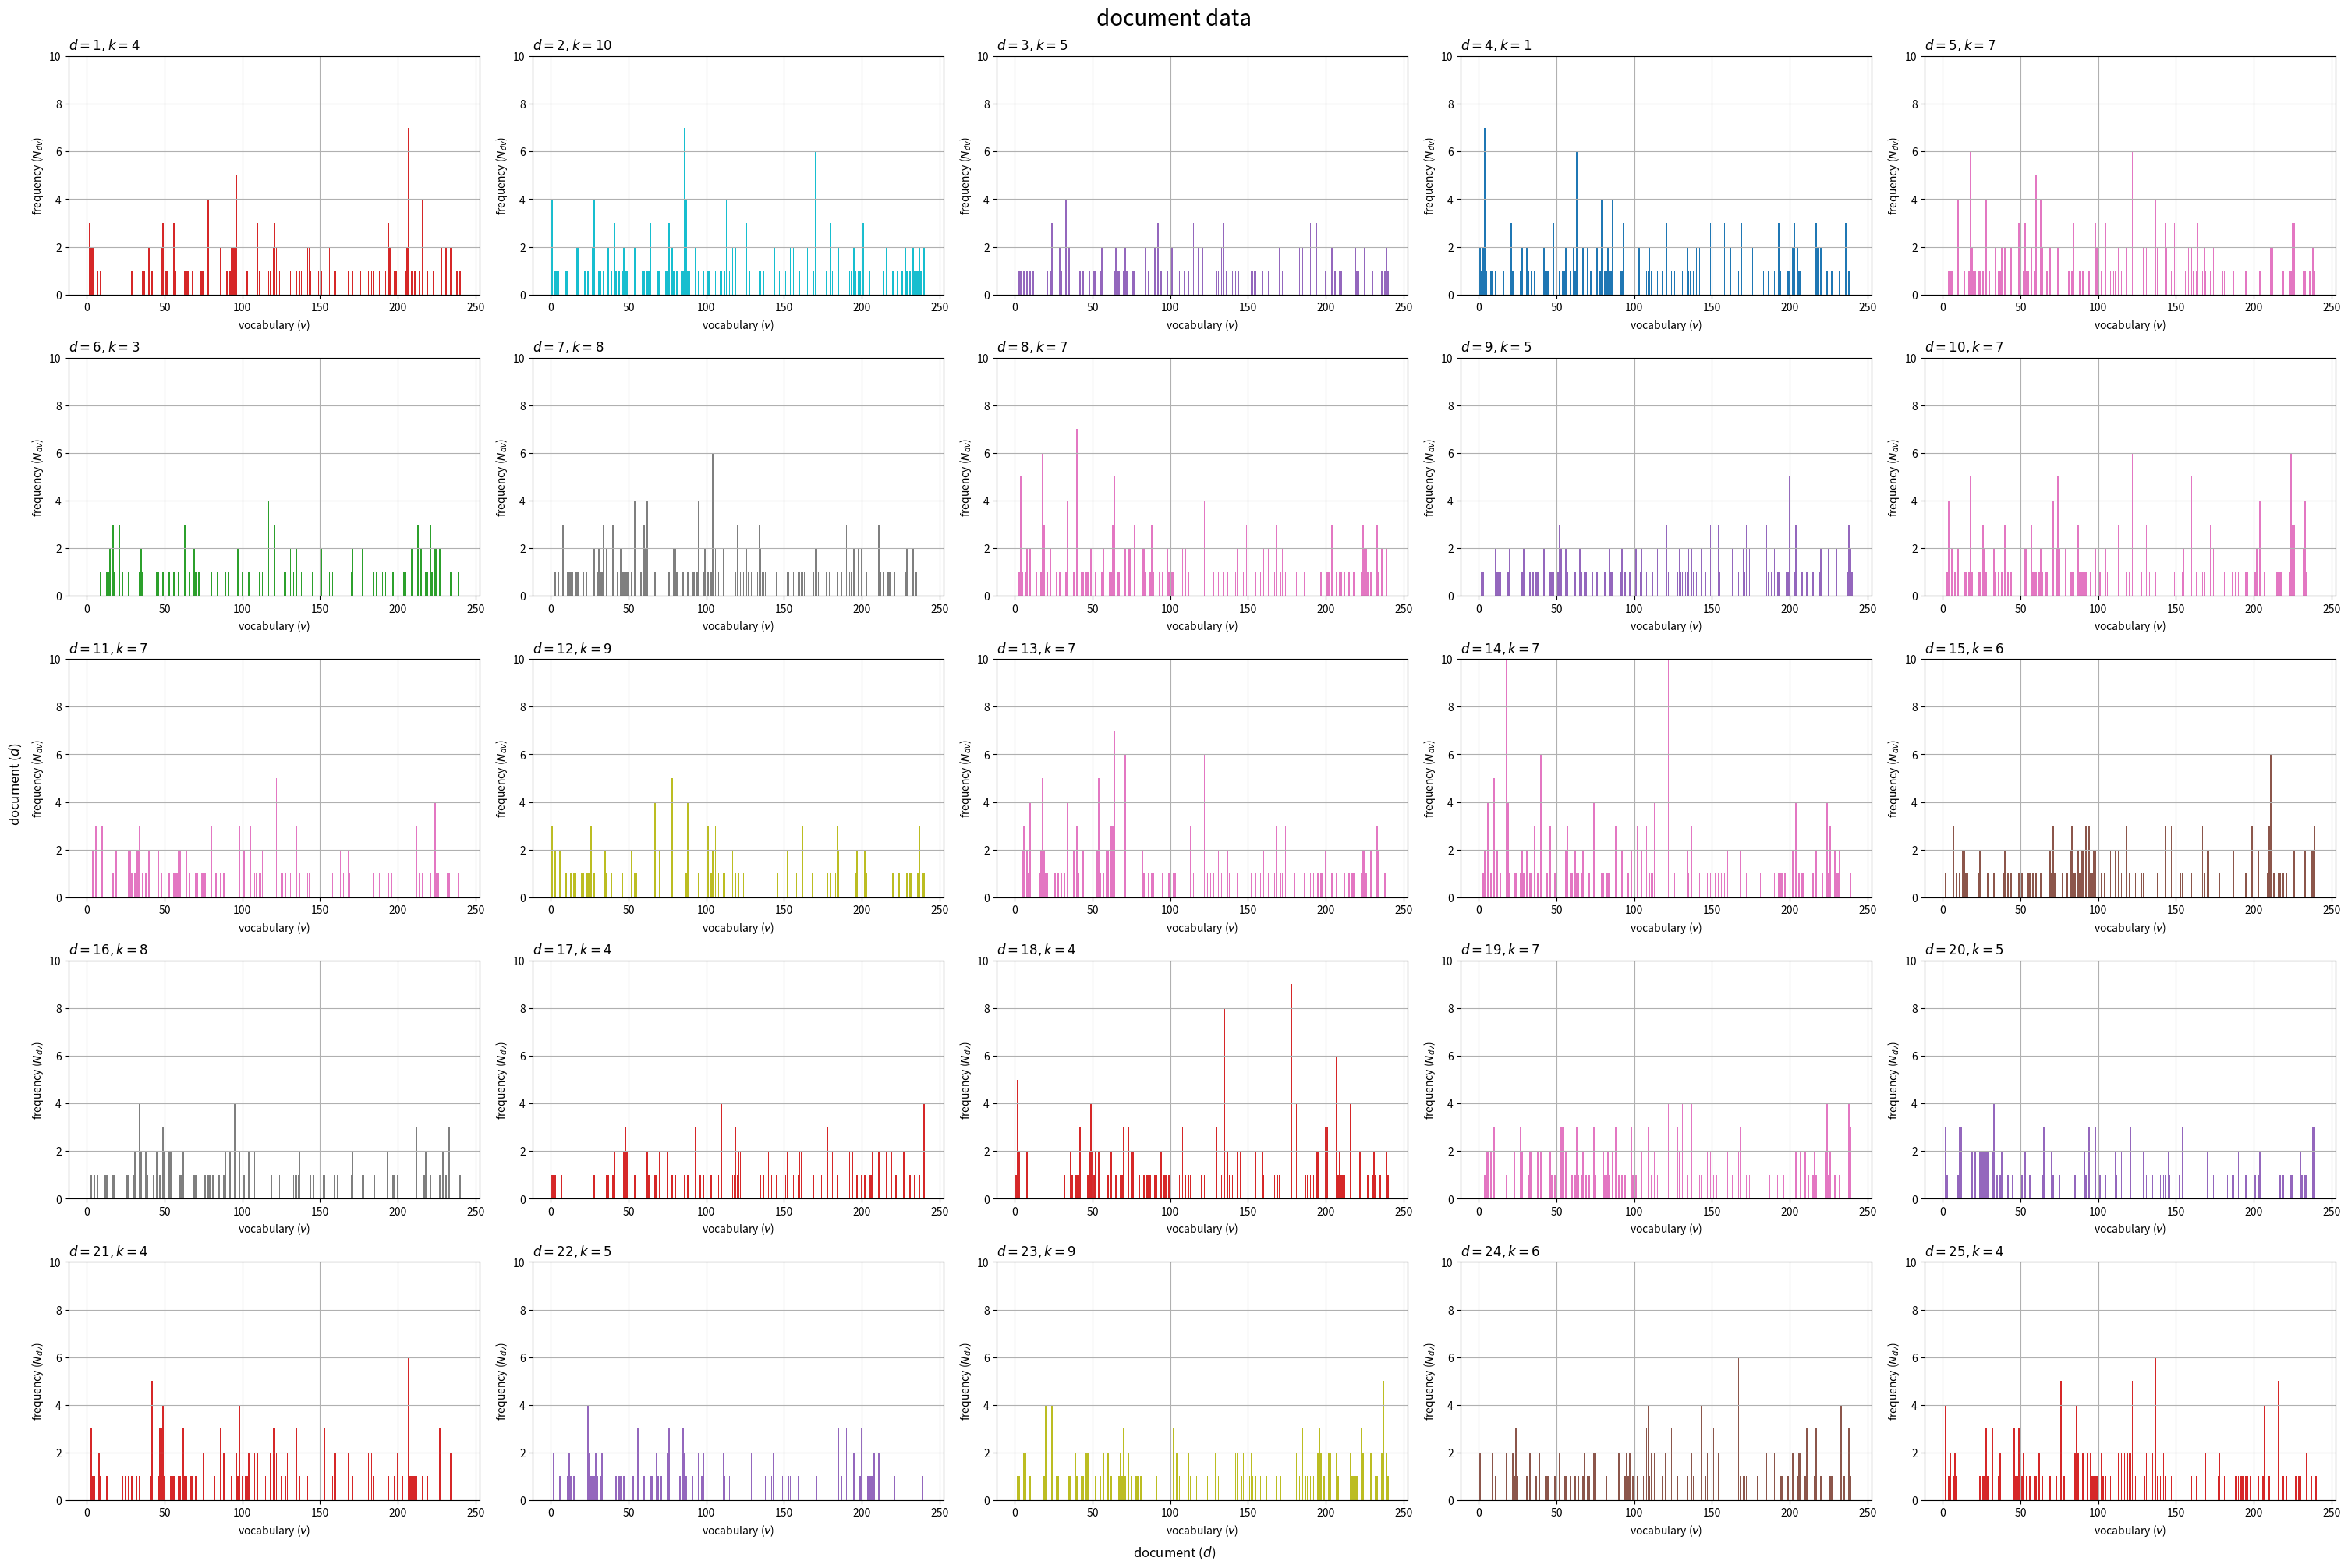
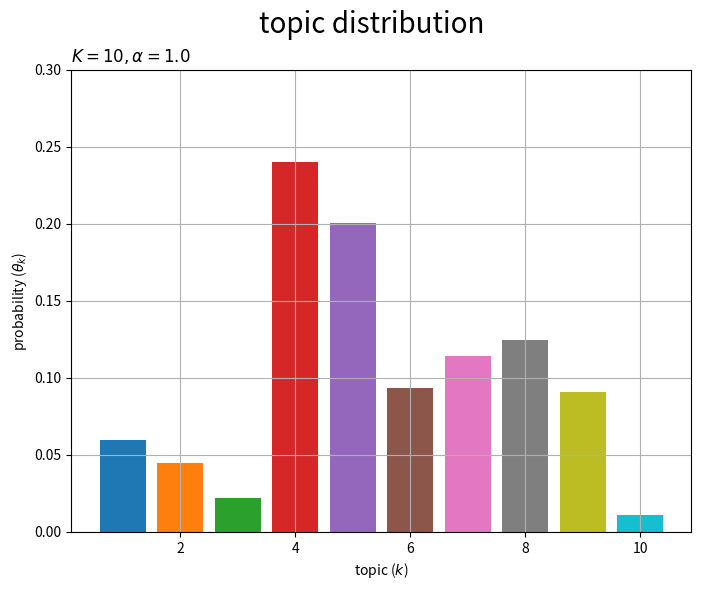
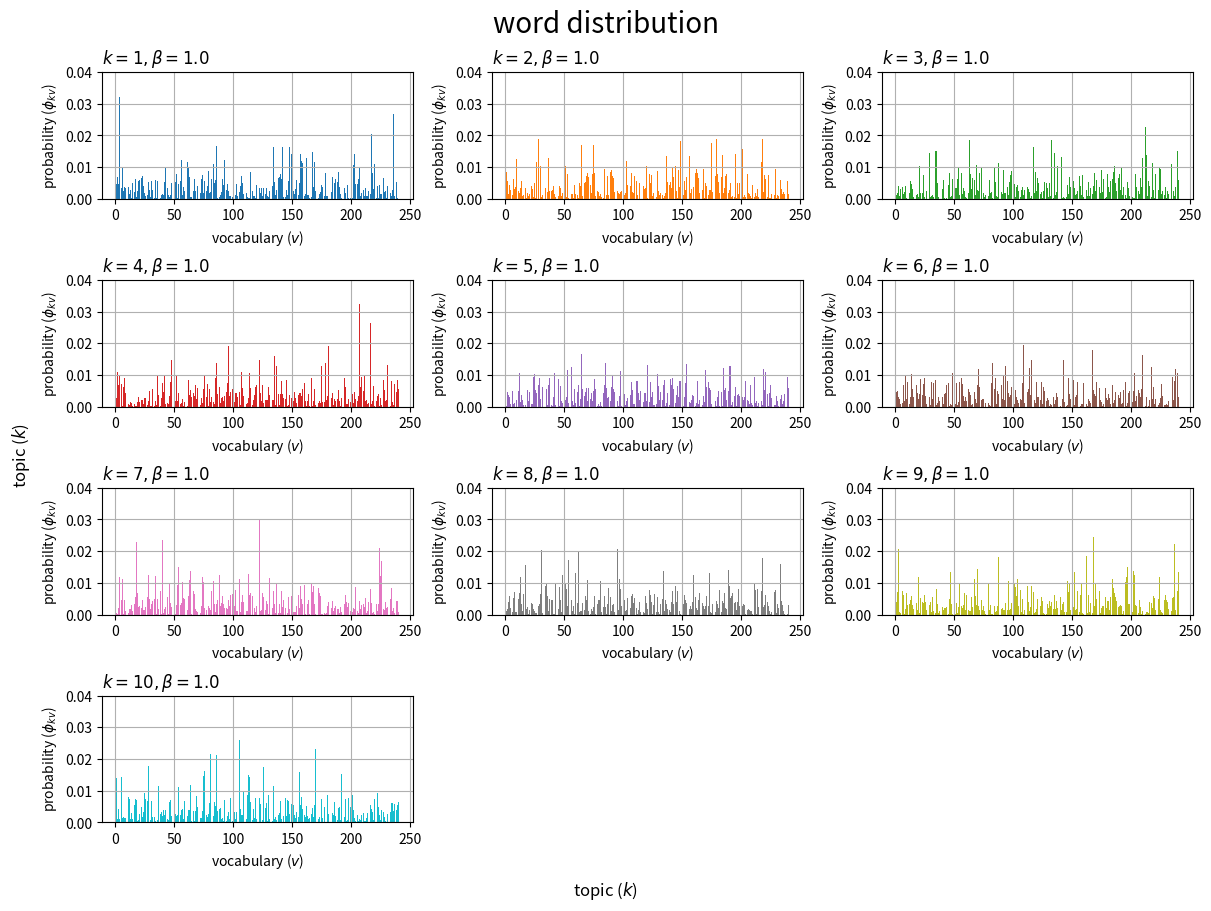

Write Python code to recreate these figures, in order.

# chapter 3.1 混合ユニグラムモデル
# 生成過程

# %%

#　利用ライブラリ
import numpy as np
import matplotlib.pyplot as plt

# %%

### 簡易文書データの作成：(混合モデル)

# 文書数を指定
D = 25

# 語彙数を指定
V = 240

# トピック数を指定
true_K = 10

# トピック分布のパラメータを指定
true_alpha = 1.0

# 語彙分布のパラメータを指定
true_beta = 1.0

# 語彙分布のパラメータを指定
# トピック分布を生成
true_alpha_k = np.repeat(true_alpha, repeats=true_K) # 一様なパラメータ
true_theta_k = np.random.dirichlet(alpha=true_alpha_k, size=1).reshape(true_K)

# 語彙分布を生成
true_beta_v = np.repeat(true_beta, repeats=V) # 一様なパラメータ
true_phi_kv = np.random.dirichlet(alpha=true_beta_v, size=true_K)

# 各文書のトピックを初期化
true_z_d = np.tile(np.nan, reps=D)

# 各文書の単語数を初期化
N_d = np.zeros(shape=D, dtype='int')

# 各文書の語彙ごとの単語数を初期化
N_dv = np.zeros(shape=(D, V), dtype='int')

# 各文書の単語の受け皿を初期化
w_dic = {}

# 文書データを生成
for d in range(D): # 文書ごと
    
    # トピックを生成
    onehot_k = np.random.multinomial(n=1, pvals=true_theta_k, size=1).reshape(true_K) # one-hot符号
    k, = np.where(onehot_k == 1) # トピック番号
    k  = k.item()
    
    # トピックを割当
    true_z_d[d] = k

    # 単語数を生成
    N_d[d] = np.random.randint(low=100, high=200, size=1) # 下限・上限を指定

    # 各単語の語彙を初期化
    tmp_w_n = np.repeat(np.nan, repeats=N_d[d]) # 各単語の語彙

    for n in range(N_d[d]): # 単語ごと

        # 語彙を生成
        onehot_v = np.random.multinomial(n=1, pvals=true_phi_kv[k], size=1).reshape(V) # one-hot符号
        v, = np.where(onehot_v == 1) # 語彙番号
        v  = v.item()
        
        # 語彙を割当
        tmp_w_n[n] = v

        # 頻度をカウント
        N_dv[d, v] += 1
        
    # データを記録
    w_dic[d] = tmp_w_n.copy()
    
    # 途中経過を表示
    print(
        'document: ' + str(d+1) + ', ' + 
        'words: '    + str(N_d[d]) + ', ' + 
        'topic: '    + str(k+1)
    )

# 作図用に変換
true_z_d = true_z_d.astype('int')

# %%

### 真のトピック集合の可視化

# グラフサイズを設定
u = 5
axis_size = np.ceil(N_dv.max() /u)*u # u単位で切り上げ

# サブプロットの列数を指定:(1 < 列数 < D)
col_num = 5

# サブプロットの行数を計算:(1行or1列だとエラー)
row_num = np.ceil(D / col_num).astype('int')

# 配色の共通化用のカラーマップを作成
cmap = plt.get_cmap("tab10")
color_num = 10 # (カラーマップに応じて固定)

# 文書データを作図
fig, axes = plt.subplots(nrows=row_num, ncols=col_num, constrained_layout=True, 
                         figsize=(30, 20), dpi=100, facecolor='white')

for d in range(D):
    
    # サブプロットを抽出
    r = d // col_num
    c = d % col_num
    ax = axes[r, c]

    # トピック番号を取得
    k = true_z_d[d]
    
    # 語彙頻度を描画
    ax.bar(x=np.arange(stop=V)+1, height=N_dv[d], 
           color=cmap(k%color_num)) # 頻度
    ax.set_ylim(ymin=0, ymax=axis_size)
    ax.set_xlabel('vocabulary ($v$)')
    ax.set_ylabel('frequency ($N_{dv}$)')
    ax.set_title('$d = {}, k = {}$'.format(d+1, k+1), loc='left')
    ax.grid()

# 余りを非表示化
for c in range(c+1, col_num):
    axes[r, c].axis('off')

fig.supxlabel('document ($d$)')
fig.supylabel('document ($d$)')
fig.suptitle('document data', fontsize=20)

plt.show()

# %%

### 真のトピック分布の可視化

# グラフサイズを設定
u = 0.1
axis_size = np.ceil(true_theta_k.max() /u)*u # u単位で切り上げ

# トピック分布を作図
fig, ax = plt.subplots(figsize=(8, 6), dpi=100, facecolor='white')
ax.bar(x=np.arange(stop=true_K)+1, height=true_theta_k, 
       color=[cmap(k%color_num) for k in range(true_K)]) # 確率
ax.set_ylim(ymin=0, ymax=axis_size)
ax.set_xlabel('topic ($k$)')
ax.set_ylabel('probability ($\\theta_k$)')
ax.set_title('$K = {}, \\alpha = {}$'.format(true_K, true_alpha), loc='left')
fig.suptitle('topic distribution', fontsize=20)
ax.grid()
plt.show()

# %%

### 真の単語分布の可視化

# グラフサイズを設定
u = 0.01
axis_size = np.ceil(true_phi_kv.max() /u)*u # u単位で切り上げ

# サブプロットの列数を指定:(1 < 列数 < K)
col_num = 3

# サブプロットの行数を計算:(1行or1列だとエラー)
row_num = np.ceil(true_K / col_num).astype('int')

# 語彙分布を作図
fig, axes = plt.subplots(nrows=row_num, ncols=col_num, constrained_layout=True, 
                         figsize=(12, 9), dpi=100, facecolor='white')

for k in range(true_K):
    
    # サブプロットを抽出
    r = k // col_num
    c = k % col_num
    ax = axes[r, c]

    # 語彙分布を描画
    ax.bar(x=np.arange(stop=V)+1, height=true_phi_kv[k], 
           color=cmap(k%color_num)) # 確率
    ax.set_ylim(ymin=0, ymax=axis_size)
    ax.set_xlabel('vocabulary ($v$)')
    ax.set_ylabel('probability ($\phi_{kv}$)')
    ax.set_title('$k = {}, \\beta = {}$'.format(k+1, true_beta), loc='left')
    ax.grid()

# 余りを非表示化
for c in range(c+1, col_num):
    axes[r, c].axis('off')

fig.supxlabel('topic ($k$)')
fig.supylabel('topic ($k$)')
fig.suptitle('word distribution', fontsize=20)
plt.show()

# %%


